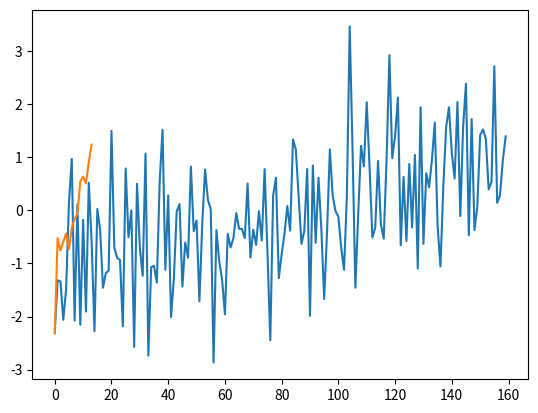

Reproduce this figure in Python.
# -*- coding: utf-8 -*-
"""
Created on Wed Nov 22 14:42:22 2017

@author: PeDeNRiQue
"""
import scipy.signal as signal
import matplotlib.pyplot as plt
import random
import numpy as np

amplitude = 10
t = 10
random.seed()
tau = random.uniform(3, 4)
x = np.arange(t)

pure = np.linspace(-1, 1, 160)
noise = np.random.normal(0, 1, pure.shape)
sig = pure + noise

plt.plot(sig)
plt.show()

#s = signal.resample(sig, 14)
#plt.plot(sig)
#plt.show()

s = signal.decimate(sig,12)
plt.plot(s)
plt.show()
#b, a = signal.cheby1(order, aten,[low, high],'bandpass')
    
#filtered_signal = signal.filtfilt(b, a, xn) 
 
